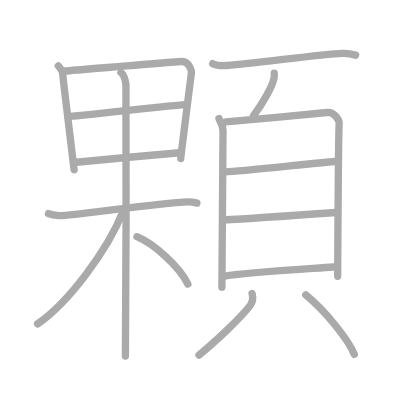
t = 0.00 s
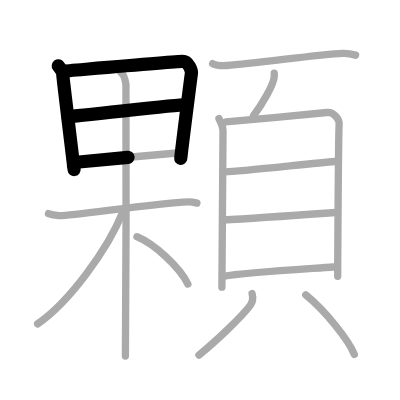
t = 3.50 s
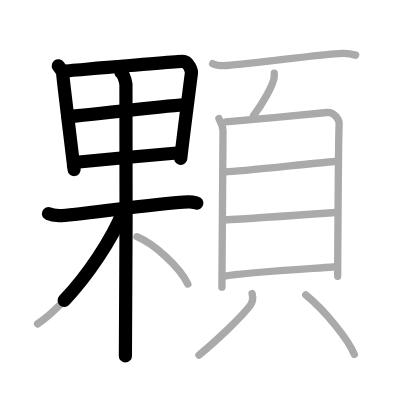
t = 6.75 s
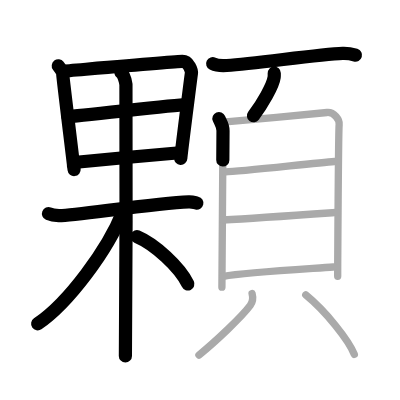
t = 10.25 s
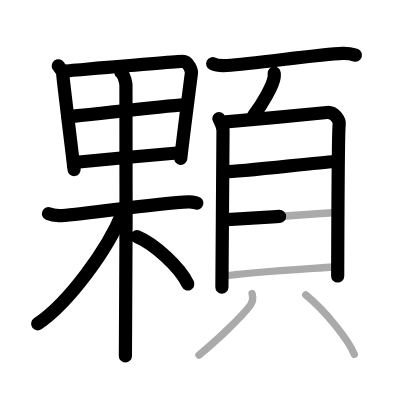
t = 13.50 s
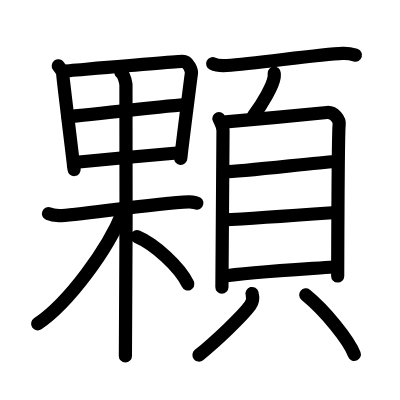
t = 17.00 s

The animated SVG that drew these frames (rendered in a browser with its animation timeline set to each time). Animation: 17 SMIL elements (animate=17); one cycle of 17.00 s.

<?xml version="1.0" standalone="no"?>
<!DOCTYPE svg PUBLIC "-//W3C//DTD SVG 1.1//EN"   "http://www.w3.org/Graphics/SVG/1.1/DTD/svg11.dtd">
<svg width="400px" height="400px"  version="1.1" xmlns="http://www.w3.org/2000/svg">
  <defs>
    <marker id="Triangle" viewBox="0 0 10 10" refX="0" refY="5" markerUnits="strokeWidth" markerWidth="3" style="stroke-opacity:0%;fill:#aaaaaa;" markerHeight="2" orient="auto">
      <path d="M 0 0 L 10 5 L 0 10 z" />
    </marker>
    
    <marker id="Arrow" viewBox="0 0 10 10" refX="5" refY="5" markerUnits="strokeWidth" markerWidth="1.8" style="stroke-opacity:0%;fill:#770000;" markerHeight="2" orient="auto">
      <path d="M 0 4 L 6 4 L 4 1 L 10 5 L 4 9 L 6 6 L 0 6 z" />
        <circle cx="5" cy="5" r="5" />
      </marker>
    
    <marker id="TriangleRed" viewBox="0 0 10 10" refX="0" refY="5" markerUnits="strokeWidth" markerWidth="3" style="stroke-opacity:0%;fill:#CC0000;" markerHeight="2" orient="auto">
      <path d="M 0 0 L 10 5 L 0 10 z" />
    </marker>
    
    <marker id="ArrowRed" viewBox="0 0 10 10" refX="5" refY="5" markerUnits="strokeWidth" markerWidth="1.8" style="stroke-opacity:0%;fill:#CC0000;" markerHeight="2" orient="auto">
      <path d="M 0 4 L 6 4 L 4 1 L 10 5 L 4 9 L 6 6 L 0 6 z" />
        <circle cx="5" cy="5" r="5" />
      </marker>
    
  </defs>
  
  <path style="fill:#ffffff; fill-opacity:100%; fill-rule:evenodd; stroke-width:0;" d="M 0 0 L 400px 0 L 400px 400px L 0 400px L 0 0" />

  <g transform="scale(3.6697247706422 3.6697247706422)">
<path style="fill:none; fill-opacity:0%; fill-rule:evenodd; stroke:#aaaaaa; stroke-opacity:100%; stroke-width: 1.5pt; stroke-linejoin:round; stroke-linecap:round;" d="M15.88 17.94c0.5 0.66 1.22 1.44 1.22 2.32c0 0.88 2.92 24.23 2.92 24.67s0.09 0.44 0.18 1.32"></path>
<path style="fill:none; fill-opacity:0%; fill-rule:evenodd; stroke:#aaaaaa; stroke-opacity:100%; stroke-width: 1.5pt; stroke-linejoin:round; stroke-linecap:round;" d="M17.2 19.39c1.51-0.11 31.1-2.65 32.48-2.64c1.81 0.01 2.57 2.56 2.48 3.21c-0.18 1.32-2.9 22.59-2.9 23.25"></path>
<path style="fill:none; fill-opacity:0%; fill-rule:evenodd; stroke:#aaaaaa; stroke-opacity:100%; stroke-width: 1.5pt; stroke-linejoin:round; stroke-linecap:round;" d="M18.5 31.77c2.04 0 29.66-3.26 31.98-3.26"></path>
<path style="fill:none; fill-opacity:0%; fill-rule:evenodd; stroke:#aaaaaa; stroke-opacity:100%; stroke-width: 1.5pt; stroke-linejoin:round; stroke-linecap:round;" d="M20.81 44.22c4.16-0.47 22.99-2.18 28.17-2.59"></path>
<path style="fill:none; fill-opacity:0%; fill-rule:evenodd; stroke:#aaaaaa; stroke-opacity:100%; stroke-width: 1.5pt; stroke-linejoin:round; stroke-linecap:round;" d="M13.21 58.22c0.44 0.18 1.63 0.47 2.82 0.53c3.26 0.18 25.9-3.4 35.4-3.75c1.19-0.04 1.48 0.18 2.22 0.35"></path>
<path style="fill:none; fill-opacity:0%; fill-rule:evenodd; stroke:#aaaaaa; stroke-opacity:100%; stroke-width: 1.5pt; stroke-linejoin:round; stroke-linecap:round;" d="M32.94 19.75c0.77 0.5 1.23 2.25 1.38 3.25s0 67.75-0.15 74"></path>
<path style="fill:none; fill-opacity:0%; fill-rule:evenodd; stroke:#aaaaaa; stroke-opacity:100%; stroke-width: 1.5pt; stroke-linejoin:round; stroke-linecap:round;" d="M33.47 57.75c-4.09 10.23-14.72 24.71-23.22 30.5"></path>
<path style="fill:none; fill-opacity:0%; fill-rule:evenodd; stroke:#aaaaaa; stroke-opacity:100%; stroke-width: 1.5pt; stroke-linejoin:round; stroke-linecap:round;" d="M37.32 64.5c4.83 2.05 11.59 8.2 13.87 12.9"></path>
<path style="fill:none; fill-opacity:0%; fill-rule:evenodd; stroke:#aaaaaa; stroke-opacity:100%; stroke-width: 1.5pt; stroke-linejoin:round; stroke-linecap:round;" d="M57.95 17.35c1 0.5 2.84 0.57 3.85 0.5c8.3-0.58 25.13-3.08 31.59-3.32c1.67-0.06 2.68 0.24 3.51 0.49"></path>
<path style="fill:none; fill-opacity:0%; fill-rule:evenodd; stroke:#aaaaaa; stroke-opacity:100%; stroke-width: 1.5pt; stroke-linejoin:round; stroke-linecap:round;" d="M74.73 19.93c0.01 0.27 0.03 0.71-0.02 1.1c-0.3 2.32-3.28 7.4-5.64 10.52"></path>
<path style="fill:none; fill-opacity:0%; fill-rule:evenodd; stroke:#aaaaaa; stroke-opacity:100%; stroke-width: 1.5pt; stroke-linejoin:round; stroke-linecap:round;" d="M59.66 32.3c0.45 1.08 1.11 1.88 1.11 3.32c0 1.44-0.3 41.91-0.3 42.63"></path>
<path style="fill:none; fill-opacity:0%; fill-rule:evenodd; stroke:#aaaaaa; stroke-opacity:100%; stroke-width: 1.5pt; stroke-linejoin:round; stroke-linecap:round;" d="M61.53 33.23c2.56-0.18 25.24-2.36 27.58-2.58c1.94-0.18 3.48 1.99 3.31 3.32c-0.21 1.69-0.4 40.25-0.4 41.33"></path>
<path style="fill:none; fill-opacity:0%; fill-rule:evenodd; stroke:#aaaaaa; stroke-opacity:100%; stroke-width: 1.5pt; stroke-linejoin:round; stroke-linecap:round;" d="M61.49 46.82c3.66 0 24.15-2.42 29.64-2.81"></path>
<path style="fill:none; fill-opacity:0%; fill-rule:evenodd; stroke:#aaaaaa; stroke-opacity:100%; stroke-width: 1.5pt; stroke-linejoin:round; stroke-linecap:round;" d="M60.69 59.94c9.13-0.48 23.97-1.55 30.97-2.05"></path>
<path style="fill:none; fill-opacity:0%; fill-rule:evenodd; stroke:#aaaaaa; stroke-opacity:100%; stroke-width: 1.5pt; stroke-linejoin:round; stroke-linecap:round;" d="M60.86 75.29c5.9-1.07 22.51-2 29.96-2.54"></path>
<path style="fill:none; fill-opacity:0%; fill-rule:evenodd; stroke:#aaaaaa; stroke-opacity:100%; stroke-width: 1.5pt; stroke-linejoin:round; stroke-linecap:round;" d="M68.69 79.98c0.37 1.38 0.23 2.25-0.5 3.25c-2.21 3.02-9.55 9.95-13.98 13.52"></path>
<path style="fill:none; fill-opacity:0%; fill-rule:evenodd; stroke:#aaaaaa; stroke-opacity:100%; stroke-width: 1.5pt; stroke-linejoin:round; stroke-linecap:round;" d="M83.32 80.37c5.39 4.39 11.76 12.37 13.23 16.21"></path>

<path style="fill:none; fill-opacity:0%; fill-rule:evenodd; stroke:#000000; stroke-opacity:100%; stroke-width: 2.7pt; stroke-linejoin:round; stroke-linecap:round;" d="M15.88 17.94c0.5 0.66 1.22 1.44 1.22 2.32c0 0.88 2.92 24.23 2.92 24.67s0.09 0.44 0.18 1.32" pathLength="100" stroke-dashoffset="100" stroke-dasharray="100 105"><animate id="dashAnim1" attributeName="stroke-dashoffset" from="100" to="0" dur="1s" calcMode="linear" fill="freeze"/></path>
<path style="fill:none; fill-opacity:0%; fill-rule:evenodd; stroke:#000000; stroke-opacity:100%; stroke-width: 2.7pt; stroke-linejoin:round; stroke-linecap:round;" d="M17.2 19.39c1.51-0.11 31.1-2.65 32.48-2.64c1.81 0.01 2.57 2.56 2.48 3.21c-0.18 1.32-2.9 22.59-2.9 23.25" pathLength="100" stroke-dashoffset="100" stroke-dasharray="100 105"><animate id="dashAnim2" attributeName="stroke-dashoffset" from="100" to="0" dur="1s" calcMode="linear" begin="dashAnim1.end" fill="freeze"/></path>
<path style="fill:none; fill-opacity:0%; fill-rule:evenodd; stroke:#000000; stroke-opacity:100%; stroke-width: 2.7pt; stroke-linejoin:round; stroke-linecap:round;" d="M18.5 31.77c2.04 0 29.66-3.26 31.98-3.26" pathLength="100" stroke-dashoffset="100" stroke-dasharray="100 105"><animate id="dashAnim3" attributeName="stroke-dashoffset" from="100" to="0" dur="1s" calcMode="linear" begin="dashAnim2.end" fill="freeze"/></path>
<path style="fill:none; fill-opacity:0%; fill-rule:evenodd; stroke:#000000; stroke-opacity:100%; stroke-width: 2.7pt; stroke-linejoin:round; stroke-linecap:round;" d="M20.81 44.22c4.16-0.47 22.99-2.18 28.17-2.59" pathLength="100" stroke-dashoffset="100" stroke-dasharray="100 105"><animate id="dashAnim4" attributeName="stroke-dashoffset" from="100" to="0" dur="1s" calcMode="linear" begin="dashAnim3.end" fill="freeze"/></path>
<path style="fill:none; fill-opacity:0%; fill-rule:evenodd; stroke:#000000; stroke-opacity:100%; stroke-width: 2.7pt; stroke-linejoin:round; stroke-linecap:round;" d="M13.21 58.22c0.44 0.18 1.63 0.47 2.82 0.53c3.26 0.18 25.9-3.4 35.4-3.75c1.19-0.04 1.48 0.18 2.22 0.35" pathLength="100" stroke-dashoffset="100" stroke-dasharray="100 105"><animate id="dashAnim5" attributeName="stroke-dashoffset" from="100" to="0" dur="1s" calcMode="linear" begin="dashAnim4.end" fill="freeze"/></path>
<path style="fill:none; fill-opacity:0%; fill-rule:evenodd; stroke:#000000; stroke-opacity:100%; stroke-width: 2.7pt; stroke-linejoin:round; stroke-linecap:round;" d="M32.94 19.75c0.77 0.5 1.23 2.25 1.38 3.25s0 67.75-0.15 74" pathLength="100" stroke-dashoffset="100" stroke-dasharray="100 105"><animate id="dashAnim6" attributeName="stroke-dashoffset" from="100" to="0" dur="1s" calcMode="linear" begin="dashAnim5.end" fill="freeze"/></path>
<path style="fill:none; fill-opacity:0%; fill-rule:evenodd; stroke:#000000; stroke-opacity:100%; stroke-width: 2.7pt; stroke-linejoin:round; stroke-linecap:round;" d="M33.47 57.75c-4.09 10.23-14.72 24.71-23.22 30.5" pathLength="100" stroke-dashoffset="100" stroke-dasharray="100 105"><animate id="dashAnim7" attributeName="stroke-dashoffset" from="100" to="0" dur="1s" calcMode="linear" begin="dashAnim6.end" fill="freeze"/></path>
<path style="fill:none; fill-opacity:0%; fill-rule:evenodd; stroke:#000000; stroke-opacity:100%; stroke-width: 2.7pt; stroke-linejoin:round; stroke-linecap:round;" d="M37.32 64.5c4.83 2.05 11.59 8.2 13.87 12.9" pathLength="100" stroke-dashoffset="100" stroke-dasharray="100 105"><animate id="dashAnim8" attributeName="stroke-dashoffset" from="100" to="0" dur="1s" calcMode="linear" begin="dashAnim7.end" fill="freeze"/></path>
<path style="fill:none; fill-opacity:0%; fill-rule:evenodd; stroke:#000000; stroke-opacity:100%; stroke-width: 2.7pt; stroke-linejoin:round; stroke-linecap:round;" d="M57.95 17.35c1 0.5 2.84 0.57 3.85 0.5c8.3-0.58 25.13-3.08 31.59-3.32c1.67-0.06 2.68 0.24 3.51 0.49" pathLength="100" stroke-dashoffset="100" stroke-dasharray="100 105"><animate id="dashAnim9" attributeName="stroke-dashoffset" from="100" to="0" dur="1s" calcMode="linear" begin="dashAnim8.end" fill="freeze"/></path>
<path style="fill:none; fill-opacity:0%; fill-rule:evenodd; stroke:#000000; stroke-opacity:100%; stroke-width: 2.7pt; stroke-linejoin:round; stroke-linecap:round;" d="M74.73 19.93c0.01 0.27 0.03 0.71-0.02 1.1c-0.3 2.32-3.28 7.4-5.64 10.52" pathLength="100" stroke-dashoffset="100" stroke-dasharray="100 105"><animate id="dashAnim10" attributeName="stroke-dashoffset" from="100" to="0" dur="1s" calcMode="linear" begin="dashAnim9.end" fill="freeze"/></path>
<path style="fill:none; fill-opacity:0%; fill-rule:evenodd; stroke:#000000; stroke-opacity:100%; stroke-width: 2.7pt; stroke-linejoin:round; stroke-linecap:round;" d="M59.66 32.3c0.45 1.08 1.11 1.88 1.11 3.32c0 1.44-0.3 41.91-0.3 42.63" pathLength="100" stroke-dashoffset="100" stroke-dasharray="100 105"><animate id="dashAnim11" attributeName="stroke-dashoffset" from="100" to="0" dur="1s" calcMode="linear" begin="dashAnim10.end" fill="freeze"/></path>
<path style="fill:none; fill-opacity:0%; fill-rule:evenodd; stroke:#000000; stroke-opacity:100%; stroke-width: 2.7pt; stroke-linejoin:round; stroke-linecap:round;" d="M61.53 33.23c2.56-0.18 25.24-2.36 27.58-2.58c1.94-0.18 3.48 1.99 3.31 3.32c-0.21 1.69-0.4 40.25-0.4 41.33" pathLength="100" stroke-dashoffset="100" stroke-dasharray="100 105"><animate id="dashAnim12" attributeName="stroke-dashoffset" from="100" to="0" dur="1s" calcMode="linear" begin="dashAnim11.end" fill="freeze"/></path>
<path style="fill:none; fill-opacity:0%; fill-rule:evenodd; stroke:#000000; stroke-opacity:100%; stroke-width: 2.7pt; stroke-linejoin:round; stroke-linecap:round;" d="M61.49 46.82c3.66 0 24.15-2.42 29.64-2.81" pathLength="100" stroke-dashoffset="100" stroke-dasharray="100 105"><animate id="dashAnim13" attributeName="stroke-dashoffset" from="100" to="0" dur="1s" calcMode="linear" begin="dashAnim12.end" fill="freeze"/></path>
<path style="fill:none; fill-opacity:0%; fill-rule:evenodd; stroke:#000000; stroke-opacity:100%; stroke-width: 2.7pt; stroke-linejoin:round; stroke-linecap:round;" d="M60.69 59.94c9.13-0.48 23.97-1.55 30.97-2.05" pathLength="100" stroke-dashoffset="100" stroke-dasharray="100 105"><animate id="dashAnim14" attributeName="stroke-dashoffset" from="100" to="0" dur="1s" calcMode="linear" begin="dashAnim13.end" fill="freeze"/></path>
<path style="fill:none; fill-opacity:0%; fill-rule:evenodd; stroke:#000000; stroke-opacity:100%; stroke-width: 2.7pt; stroke-linejoin:round; stroke-linecap:round;" d="M60.86 75.29c5.9-1.07 22.51-2 29.96-2.54" pathLength="100" stroke-dashoffset="100" stroke-dasharray="100 105"><animate id="dashAnim15" attributeName="stroke-dashoffset" from="100" to="0" dur="1s" calcMode="linear" begin="dashAnim14.end" fill="freeze"/></path>
<path style="fill:none; fill-opacity:0%; fill-rule:evenodd; stroke:#000000; stroke-opacity:100%; stroke-width: 2.7pt; stroke-linejoin:round; stroke-linecap:round;" d="M68.69 79.98c0.37 1.38 0.23 2.25-0.5 3.25c-2.21 3.02-9.55 9.95-13.98 13.52" pathLength="100" stroke-dashoffset="100" stroke-dasharray="100 105"><animate id="dashAnim16" attributeName="stroke-dashoffset" from="100" to="0" dur="1s" calcMode="linear" begin="dashAnim15.end" fill="freeze"/></path>
<path style="fill:none; fill-opacity:0%; fill-rule:evenodd; stroke:#000000; stroke-opacity:100%; stroke-width: 2.7pt; stroke-linejoin:round; stroke-linecap:round;" d="M83.32 80.37c5.39 4.39 11.76 12.37 13.23 16.21" pathLength="100" stroke-dashoffset="100" stroke-dasharray="100 105"><animate id="dashAnim17" attributeName="stroke-dashoffset" from="100" to="0" dur="1s" calcMode="linear" begin="dashAnim16.end" fill="freeze"/></path>

</g>

</svg>  
          
